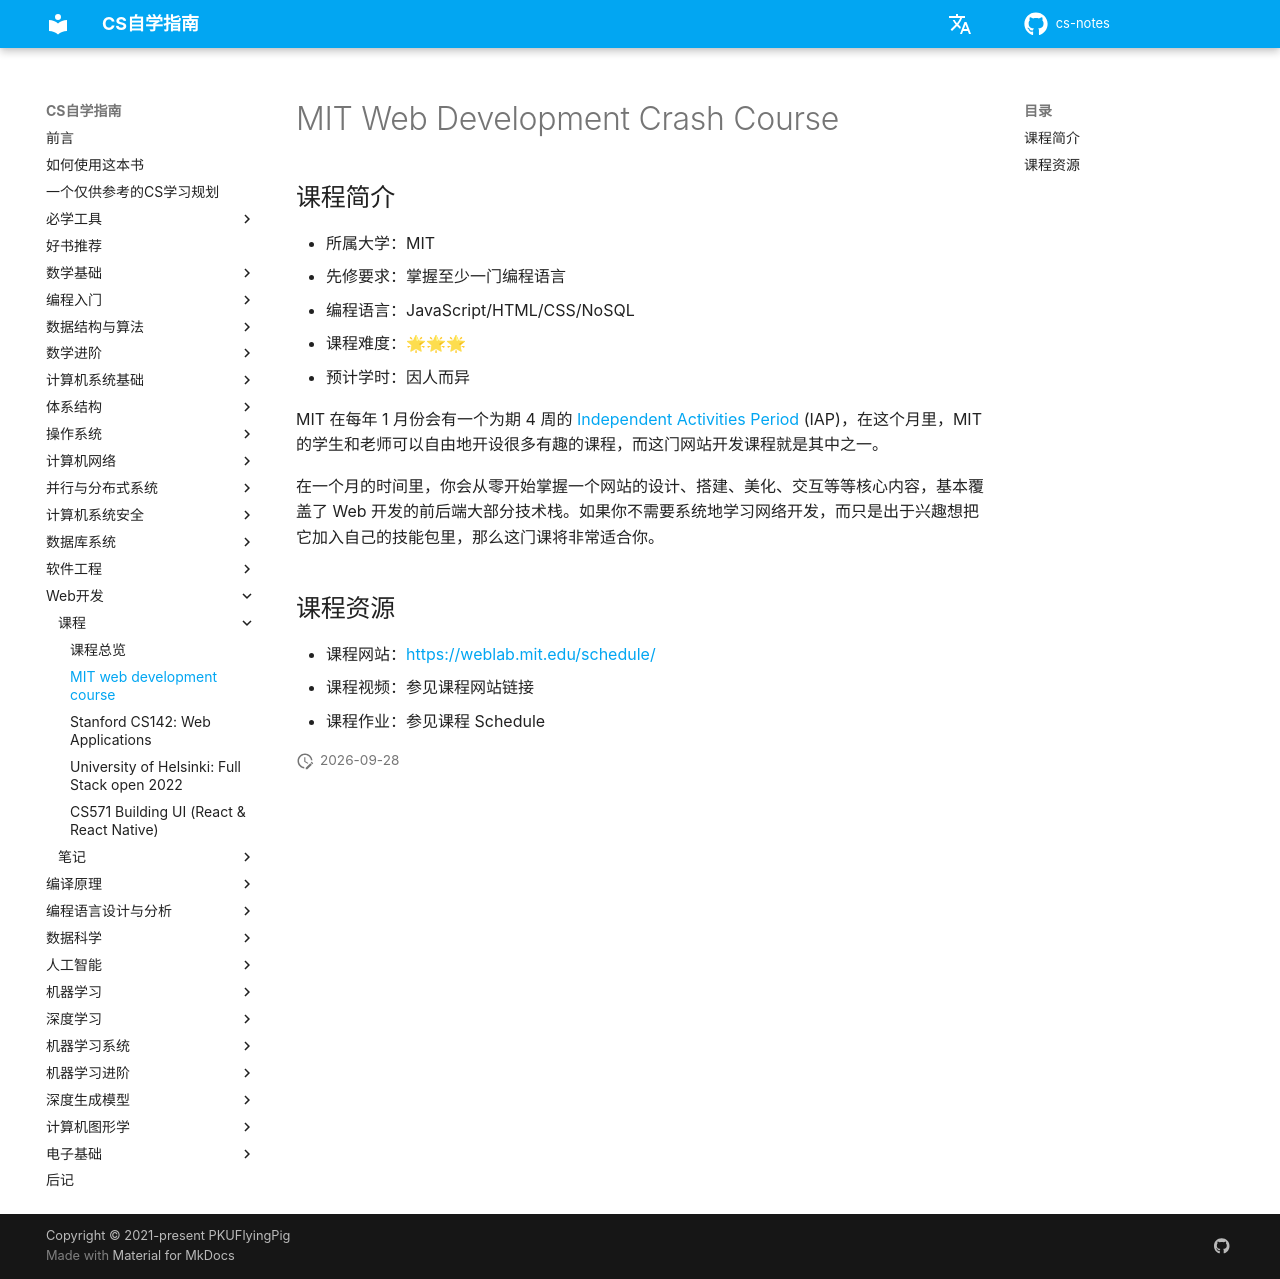

repository: mop74720-commits/cs-notes · page: Web开发/mitweb/index.html · generator: mkdocs

# MIT Web Development Crash Course

## 课程简介

- 所属大学：MIT
- 先修要求：掌握至少一门编程语言
- 编程语言：JavaScript/HTML/CSS/NoSQL
- 课程难度：🌟🌟🌟
- 预计学时：因人而异

MIT 在每年 1 月份会有一个为期 4 周的 [Independent Activities Period](https://elo.mit.edu/iap/) (IAP)，在这个月里，MIT 的学生和老师可以自由地开设很多有趣的课程，而这门网站开发课程就是其中之一。

在一个月的时间里，你会从零开始掌握一个网站的设计、搭建、美化、交互等等核心内容，基本覆盖了 Web 开发的前后端大部分技术栈。如果你不需要系统地学习网络开发，而只是出于兴趣想把它加入自己的技能包里，那么这门课将非常适合你。

## 课程资源

- 课程网站：<https://weblab.mit.edu/schedule/>
- 课程视频：参见课程网站链接
- 课程作业：参见课程 Schedule
